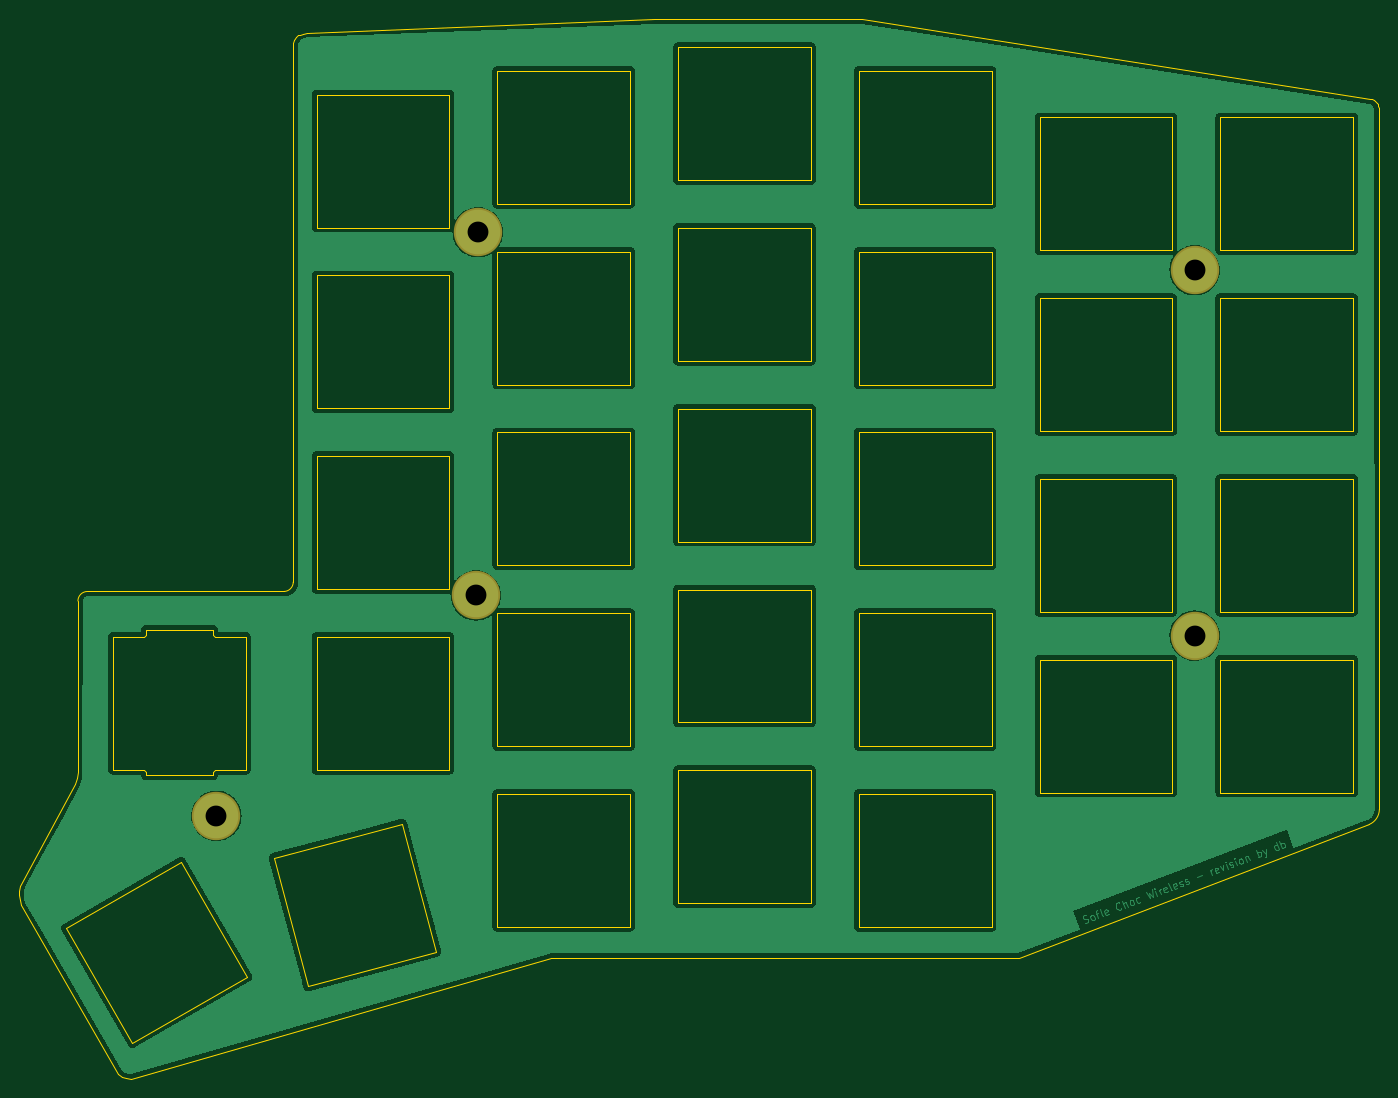
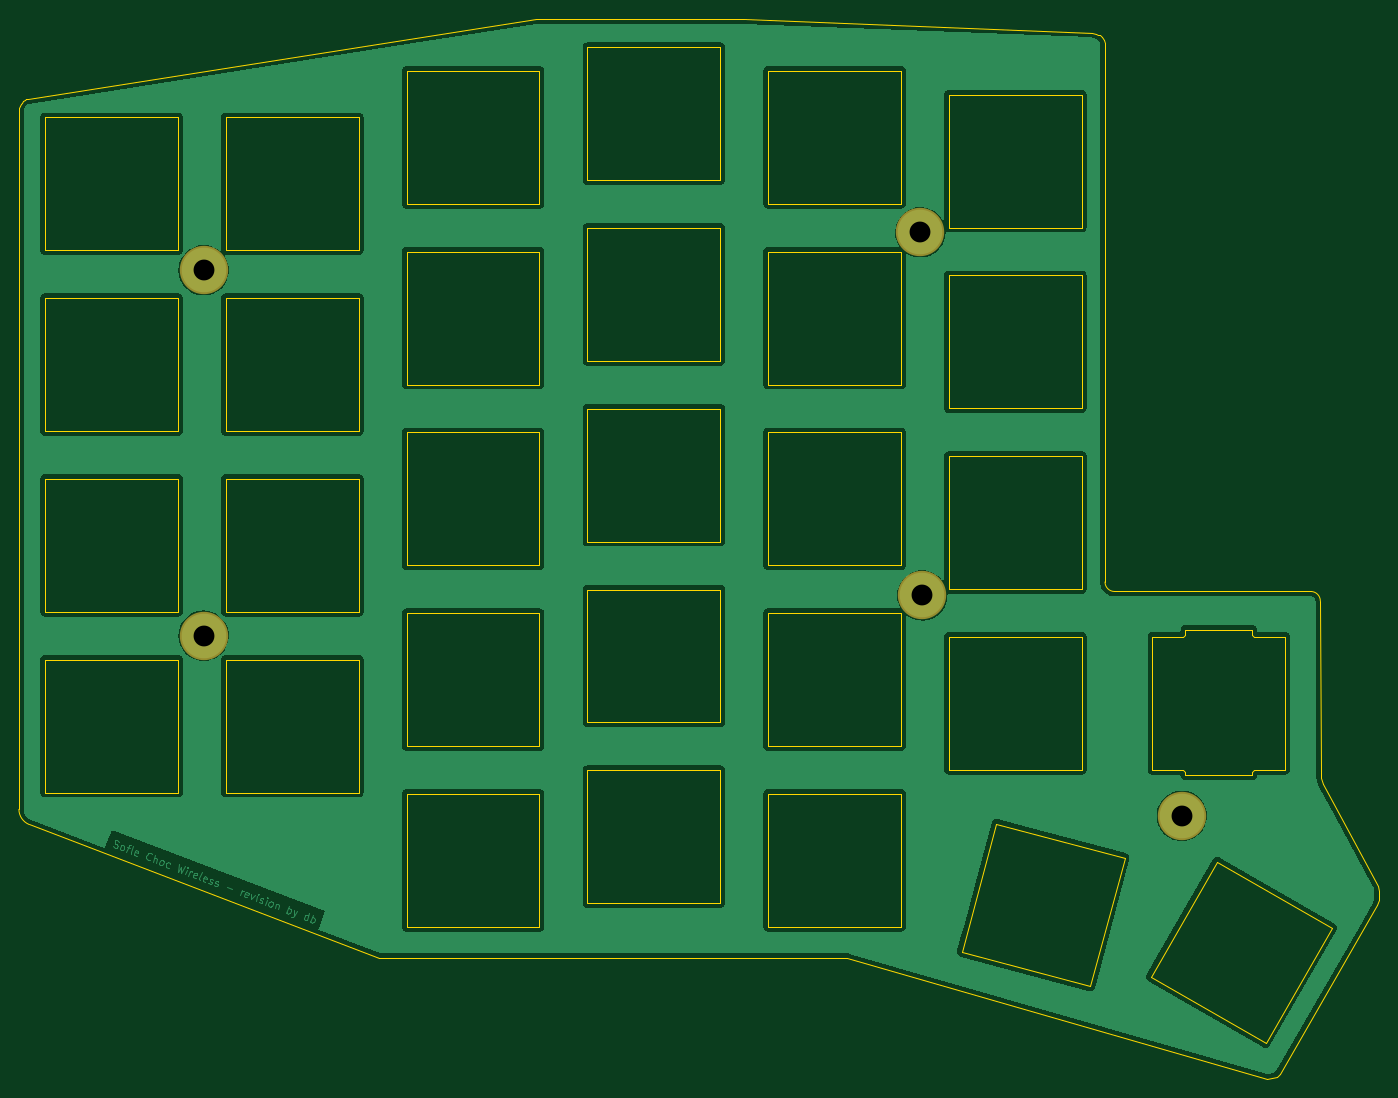
Circuit board: 9 layer files. Board 143.4 x 111.8 mm.
- bottom_copper: SofleKeyboardTopPlate-B_Cu.gbr (226342 bytes)
- bottom_mask: SofleKeyboardTopPlate-B_Mask.gbr (660 bytes)
- bottom_silk: SofleKeyboardTopPlate-B_Silkscreen.gbr (663 bytes)
- outline: SofleKeyboardTopPlate-Edge_Cuts.gbr (9347 bytes)
- top_copper: SofleKeyboardTopPlate-F_Cu.gbr (226342 bytes)
- top_mask: SofleKeyboardTopPlate-F_Mask.gbr (660 bytes)
- top_silk: SofleKeyboardTopPlate-F_Silkscreen.gbr (663 bytes)
- drill: SofleKeyboardTopPlate-NPTH.drl (272 bytes)
- drill: SofleKeyboardTopPlate-PTH.drl (406 bytes)

=== bottom_copper: SofleKeyboardTopPlate-B_Cu.gbr (226342 bytes, source omitted) ===
=== bottom_mask: SofleKeyboardTopPlate-B_Mask.gbr ===
G04 #@! TF.GenerationSoftware,KiCad,Pcbnew,(6.0.5)*
G04 #@! TF.CreationDate,2022-12-06T20:58:20-06:00*
G04 #@! TF.ProjectId,SofleKeyboardTopPlate,536f666c-654b-4657-9962-6f617264546f,rev?*
G04 #@! TF.SameCoordinates,Original*
G04 #@! TF.FileFunction,Soldermask,Bot*
G04 #@! TF.FilePolarity,Negative*
%FSLAX46Y46*%
G04 Gerber Fmt 4.6, Leading zero omitted, Abs format (unit mm)*
G04 Created by KiCad (PCBNEW (6.0.5)) date 2022-12-06 20:58:20*
%MOMM*%
%LPD*%
G01*
G04 APERTURE LIST*
%ADD10C,5.100000*%
G04 APERTURE END LIST*
D10*
X206097200Y-61503600D03*
X130555000Y-57495000D03*
X206097200Y-100003600D03*
X130355000Y-95775000D03*
X103000000Y-119000000D03*
M02*

=== bottom_silk: SofleKeyboardTopPlate-B_Silkscreen.gbr ===
G04 #@! TF.GenerationSoftware,KiCad,Pcbnew,(6.0.5)*
G04 #@! TF.CreationDate,2022-12-06T20:58:20-06:00*
G04 #@! TF.ProjectId,SofleKeyboardTopPlate,536f666c-654b-4657-9962-6f617264546f,rev?*
G04 #@! TF.SameCoordinates,Original*
G04 #@! TF.FileFunction,Legend,Bot*
G04 #@! TF.FilePolarity,Positive*
%FSLAX46Y46*%
G04 Gerber Fmt 4.6, Leading zero omitted, Abs format (unit mm)*
G04 Created by KiCad (PCBNEW (6.0.5)) date 2022-12-06 20:58:20*
%MOMM*%
%LPD*%
G01*
G04 APERTURE LIST*
%ADD10C,5.100000*%
G04 APERTURE END LIST*
%LPC*%
D10*
X206097200Y-61503600D03*
X130555000Y-57495000D03*
X206097200Y-100003600D03*
X130355000Y-95775000D03*
X103000000Y-119000000D03*
M02*

=== outline: SofleKeyboardTopPlate-Edge_Cuts.gbr (9347 bytes, source omitted) ===
=== top_copper: SofleKeyboardTopPlate-F_Cu.gbr (226342 bytes, source omitted) ===
=== top_mask: SofleKeyboardTopPlate-F_Mask.gbr ===
G04 #@! TF.GenerationSoftware,KiCad,Pcbnew,(6.0.5)*
G04 #@! TF.CreationDate,2022-12-06T20:58:20-06:00*
G04 #@! TF.ProjectId,SofleKeyboardTopPlate,536f666c-654b-4657-9962-6f617264546f,rev?*
G04 #@! TF.SameCoordinates,Original*
G04 #@! TF.FileFunction,Soldermask,Top*
G04 #@! TF.FilePolarity,Negative*
%FSLAX46Y46*%
G04 Gerber Fmt 4.6, Leading zero omitted, Abs format (unit mm)*
G04 Created by KiCad (PCBNEW (6.0.5)) date 2022-12-06 20:58:20*
%MOMM*%
%LPD*%
G01*
G04 APERTURE LIST*
%ADD10C,5.100000*%
G04 APERTURE END LIST*
D10*
X206097200Y-61503600D03*
X130555000Y-57495000D03*
X206097200Y-100003600D03*
X130355000Y-95775000D03*
X103000000Y-119000000D03*
M02*

=== top_silk: SofleKeyboardTopPlate-F_Silkscreen.gbr ===
G04 #@! TF.GenerationSoftware,KiCad,Pcbnew,(6.0.5)*
G04 #@! TF.CreationDate,2022-12-06T20:58:20-06:00*
G04 #@! TF.ProjectId,SofleKeyboardTopPlate,536f666c-654b-4657-9962-6f617264546f,rev?*
G04 #@! TF.SameCoordinates,Original*
G04 #@! TF.FileFunction,Legend,Top*
G04 #@! TF.FilePolarity,Positive*
%FSLAX46Y46*%
G04 Gerber Fmt 4.6, Leading zero omitted, Abs format (unit mm)*
G04 Created by KiCad (PCBNEW (6.0.5)) date 2022-12-06 20:58:20*
%MOMM*%
%LPD*%
G01*
G04 APERTURE LIST*
%ADD10C,5.100000*%
G04 APERTURE END LIST*
%LPC*%
D10*
X206097200Y-61503600D03*
X130555000Y-57495000D03*
X206097200Y-100003600D03*
X130355000Y-95775000D03*
X103000000Y-119000000D03*
M02*

=== drill: SofleKeyboardTopPlate-NPTH.drl ===
M48
; DRILL file {KiCad (6.0.5)} date Tue Dec  6 20:58:18 2022
; FORMAT={-:-/ absolute / inch / decimal}
; #@! TF.CreationDate,2022-12-06T20:58:18-06:00
; #@! TF.GenerationSoftware,Kicad,Pcbnew,(6.0.5)
; #@! TF.FileFunction,NonPlated,1,2,NPTH
FMAT,2
INCH
%
G90
G05
T0
M30

=== drill: SofleKeyboardTopPlate-PTH.drl ===
M48
; DRILL file {KiCad (6.0.5)} date Tue Dec  6 20:58:18 2022
; FORMAT={-:-/ absolute / inch / decimal}
; #@! TF.CreationDate,2022-12-06T20:58:18-06:00
; #@! TF.GenerationSoftware,Kicad,Pcbnew,(6.0.5)
; #@! TF.FileFunction,Plated,1,2,PTH
FMAT,2
INCH
; #@! TA.AperFunction,Plated,PTH,ComponentDrill
T1C0.0866
%
G90
G05
T1
X4.0551Y-4.685
X5.1321Y-3.7707
X5.14Y-2.2636
X8.1141Y-2.4214
X8.1141Y-3.9371
T0
M30

